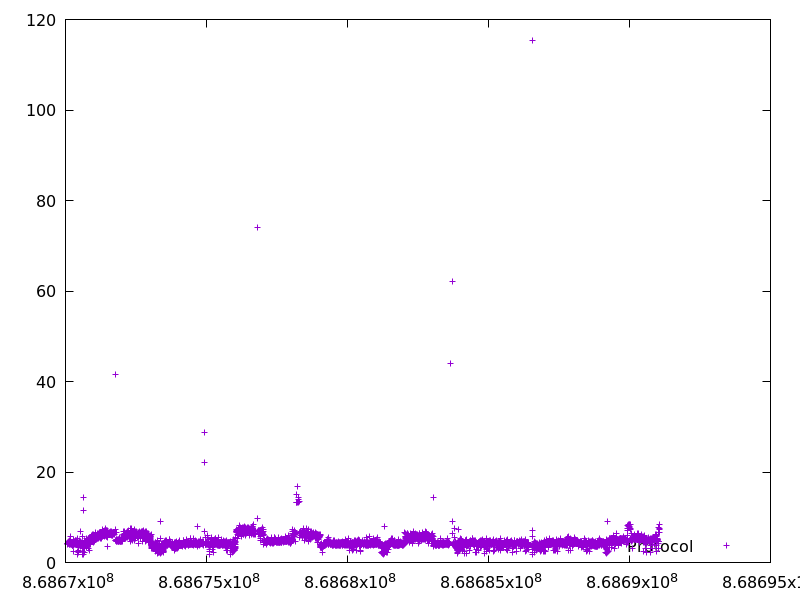

Values plotted in this chart, from the file beside it:
868670074.742981, 4.210765
868670079, 4.109
868670083, 4.268
868670088, 4.153
868670092, 4.396
868670097, 4.582
868670101, 4.411
868670105, 4.248
868670110, 4.157
868670114, 4.161
868670118, 4.366
868670123, 4.362
868670127, 4.03
868670131, 4.406
868670136, 4.187
868670140, 4.803
868670145, 4.248
868670149, 4.084
868670153, 4.243
868670158, 4.397
868670162, 4.295
868670166, 4.313
868670172, 5.743
868670178, 5.175
868670182, 4.182
868670186, 4.023
868670190, 4.515
868670195, 4.192
868670199, 4.376
868670203, 4.231
868670208, 4.224
868670212, 3.999
868670216, 3.953
868670220, 3.925
868670224, 4.349
868670228, 4.119
868670233, 4.272
868670237, 4.233
868670241, 4.035
868670246, 4.32
868670249, 3.804
868670253, 3.876
868670258, 4.202
868670261, 3.829
868670265, 3.821
868670269, 3.813
868670272, 2.546
868670276, 4.309
868670280, 4.097
868670285, 4.393
868670289, 3.906
868670294, 4.968
868670299, 5.148
868670304, 4.647
868670308, 3.909
868670312, 4.437
868670317, 4.554
868670321, 4.311
868670326, 4.472
868670330, 4.493
868670335, 4.515
... 4,386 more rows
